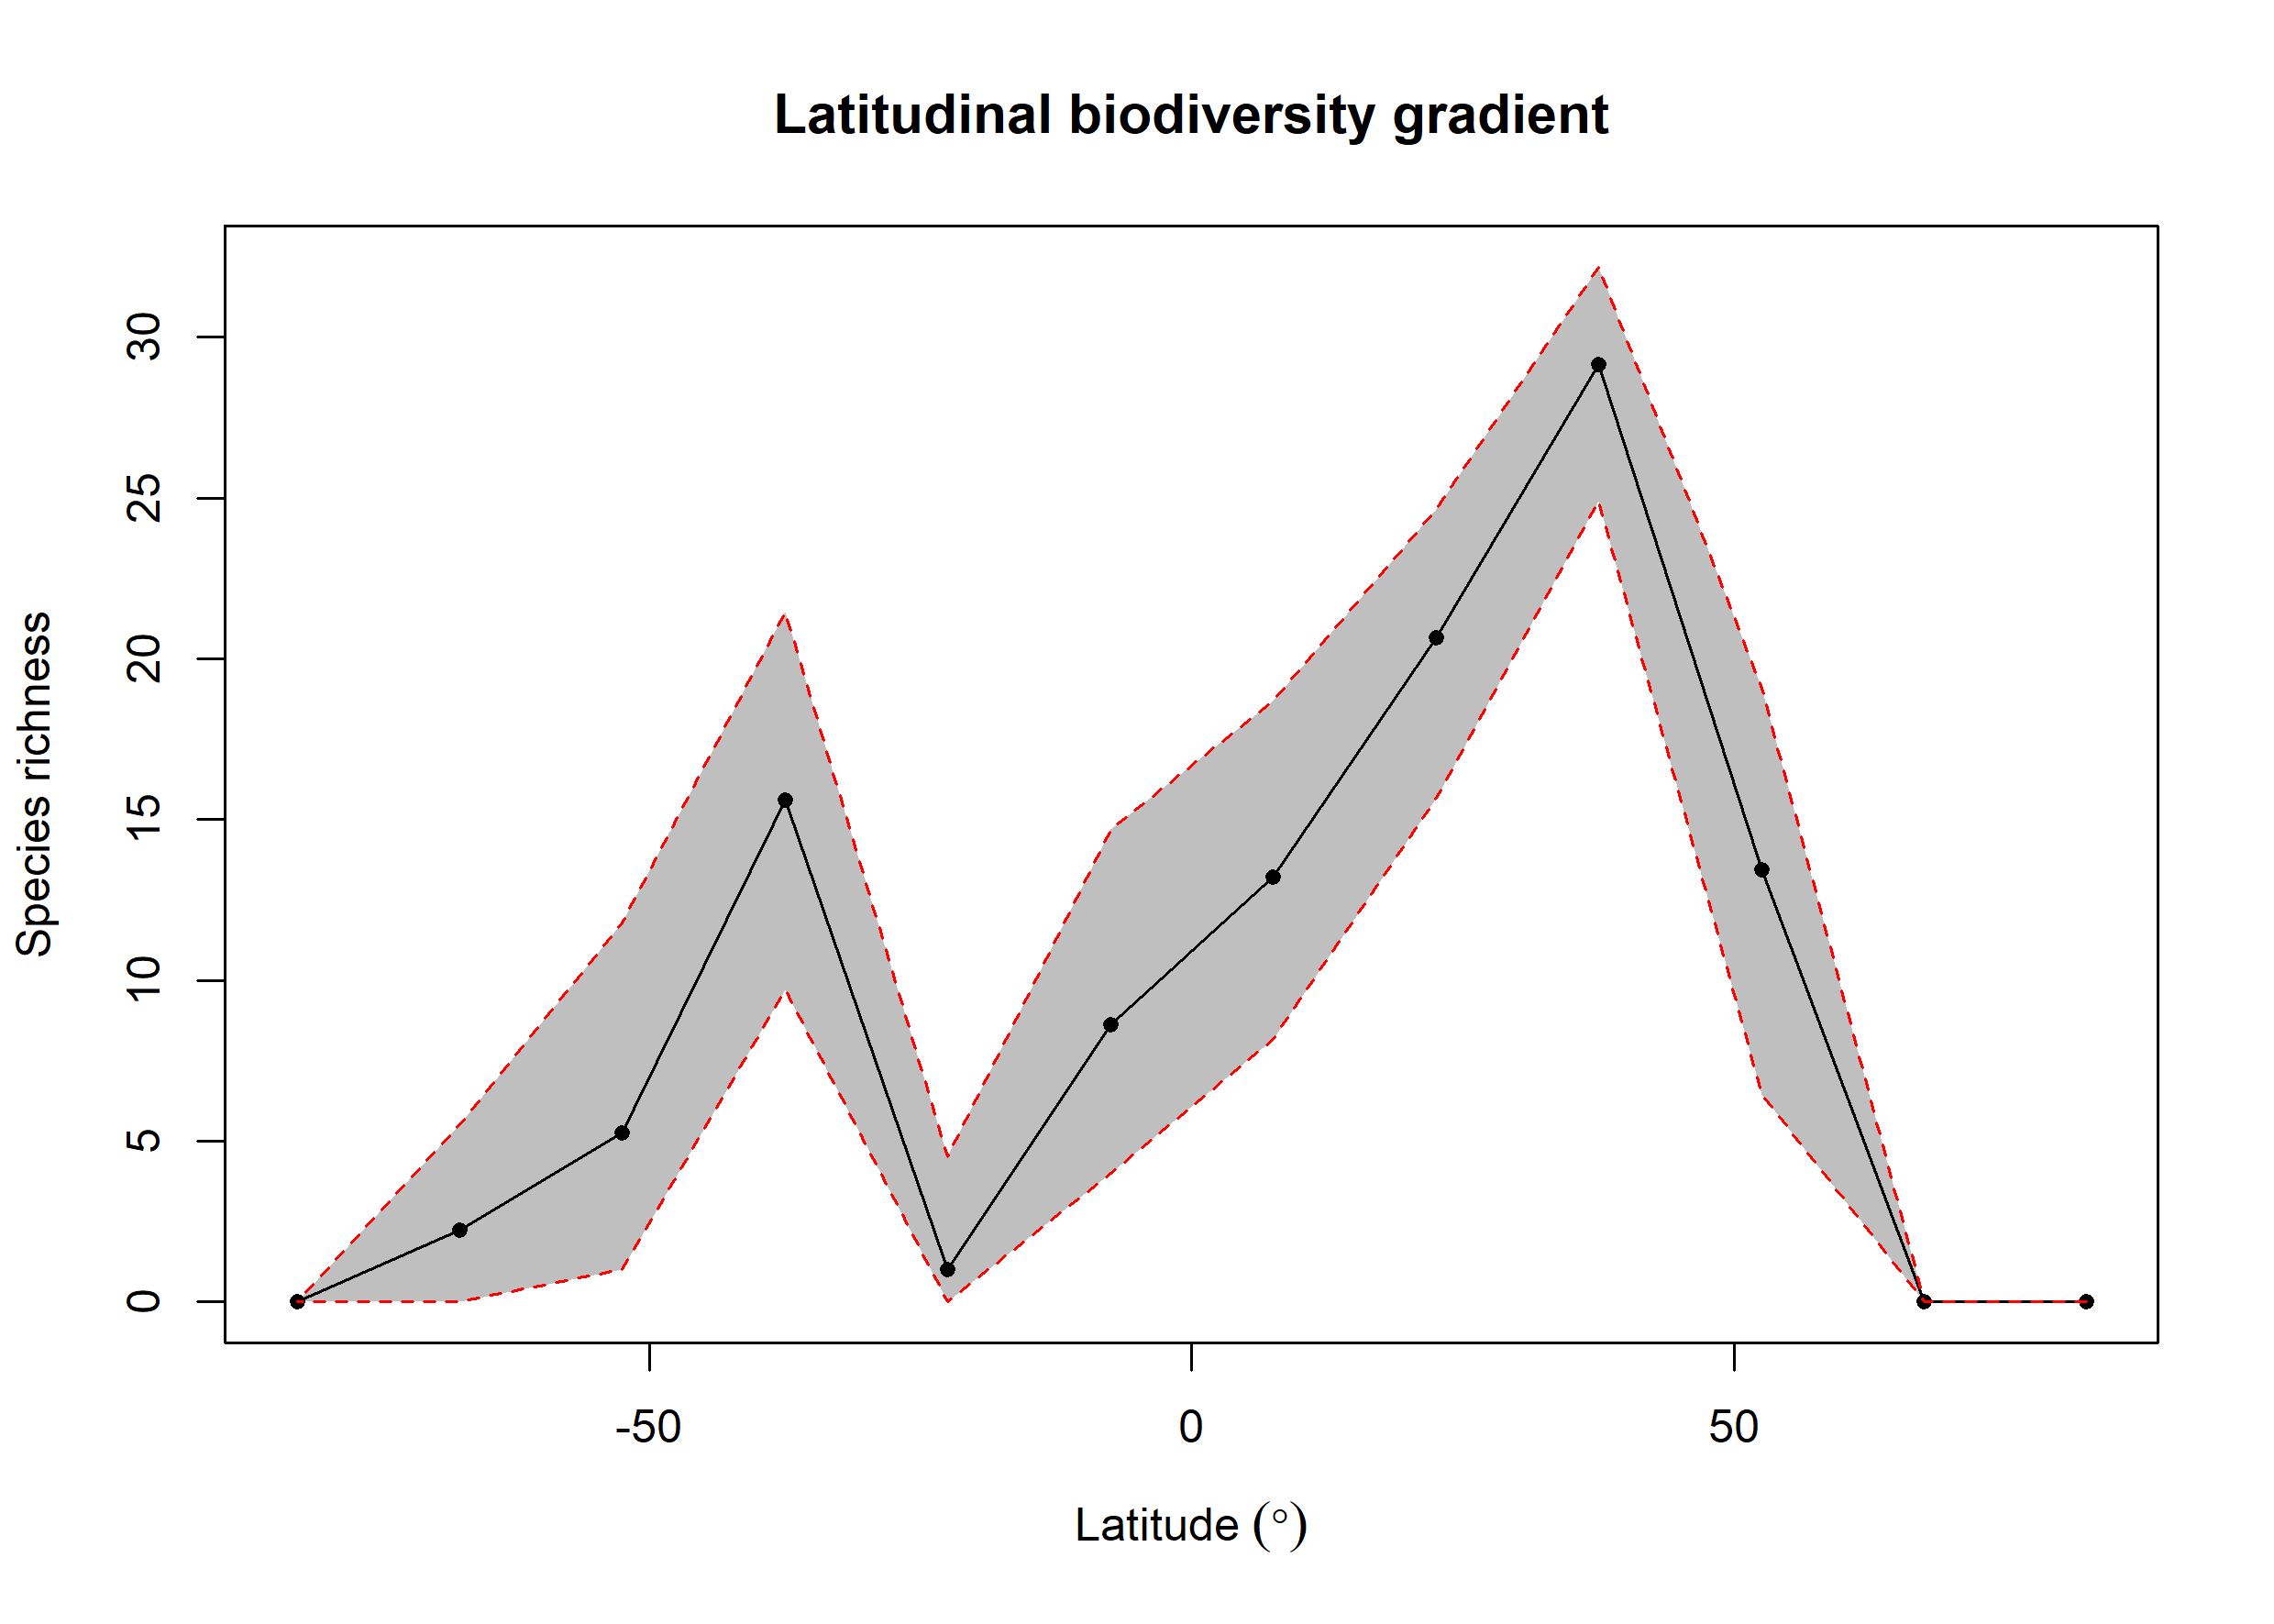

The table this chart was drawn from, first rows:
bin, max, min, mid, hemisphere, mean_richness, CI.Lower, CI.Upper
1, 90, 75, 82.5, N, NA, NA, NA
2, 75, 60, 67.5, N, NA, NA, NA
3, 60, 45, 52.5, N, 13.45, 6.456, 19.09
4, 45, 30, 37.5, N, 29.16, 24.91, 32.19
5, 30, 15, 22.5, N, 20.67, 15.65, 24.65
6, 15, 0, 7.5, N, 13.21, 8.168, 18.7
7, 0, -15, -7.5, S, 8.622, 4, 14.7
8, -15, -30, -22.5, S, 1.02, 0, 4.525
9, -30, -45, -37.5, S, 15.61, 9.711, 21.46
10, -45, -60, -52.5, S, 5.263, 1, 11.79
11, -60, -75, -67.5, S, 2.23, 0, 5.524
12, -75, -90, -82.5, S, NA, NA, NA
